Run: headless pygame with SDL's dummy video driver; simulated clock (each Clock.tick advances the game by its frame time, no real sleeping); random seed 0; keys injected as events and as key.get_pressed() state; no mouse input.
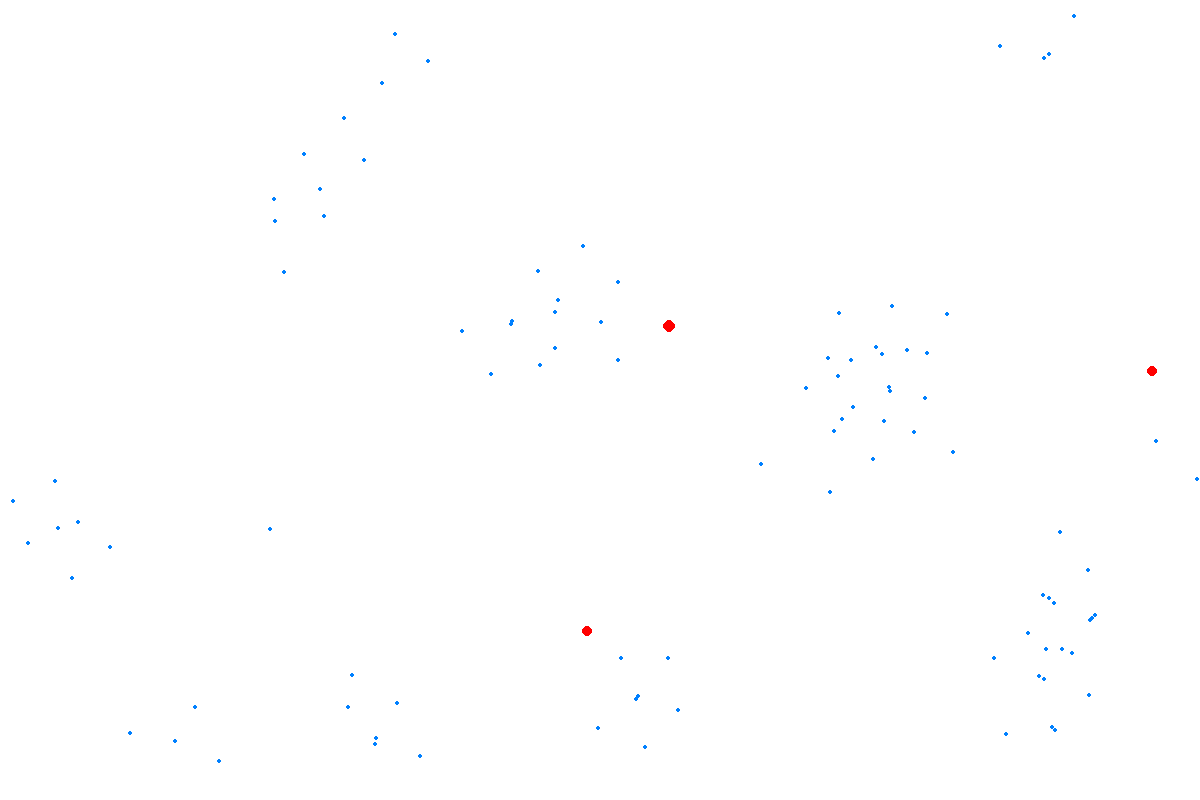
Frame 1 of 4 · flips 1–60 · no input
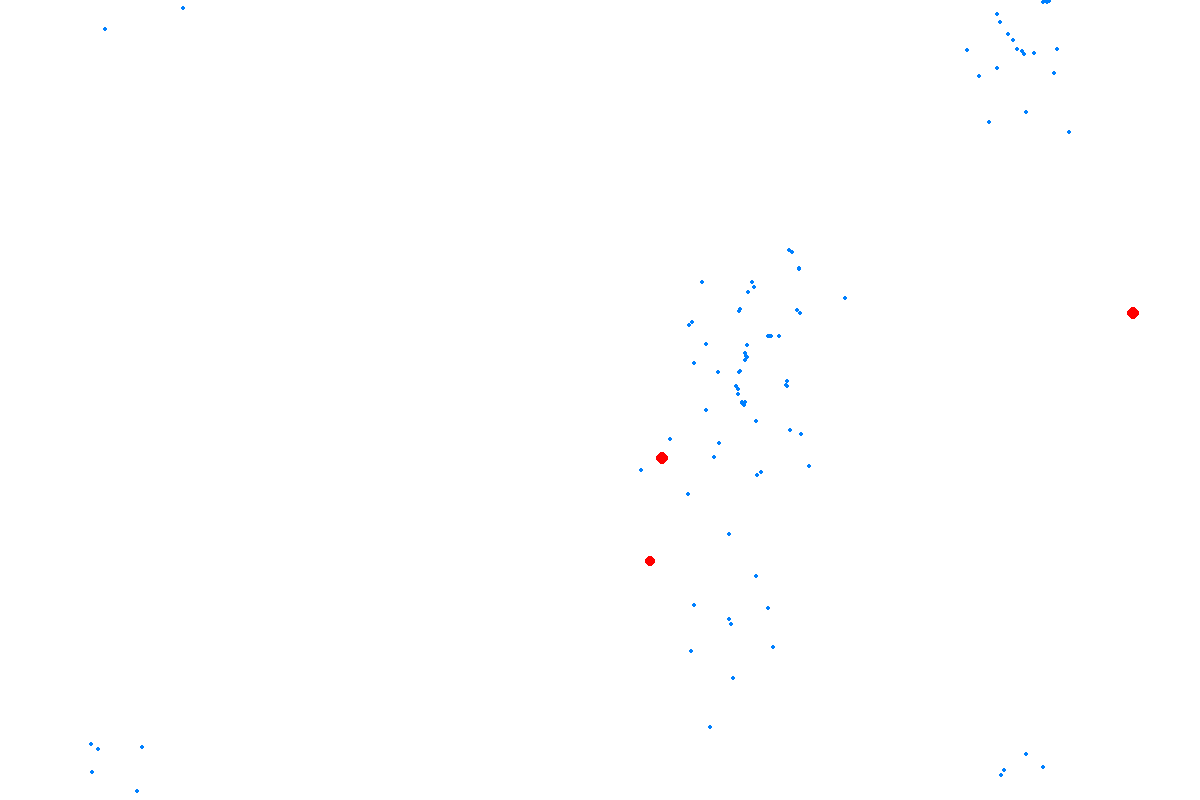
Frame 2 of 4 · flips 61–180 · tapped SPACE, RETURN · held RIGHT (→), D
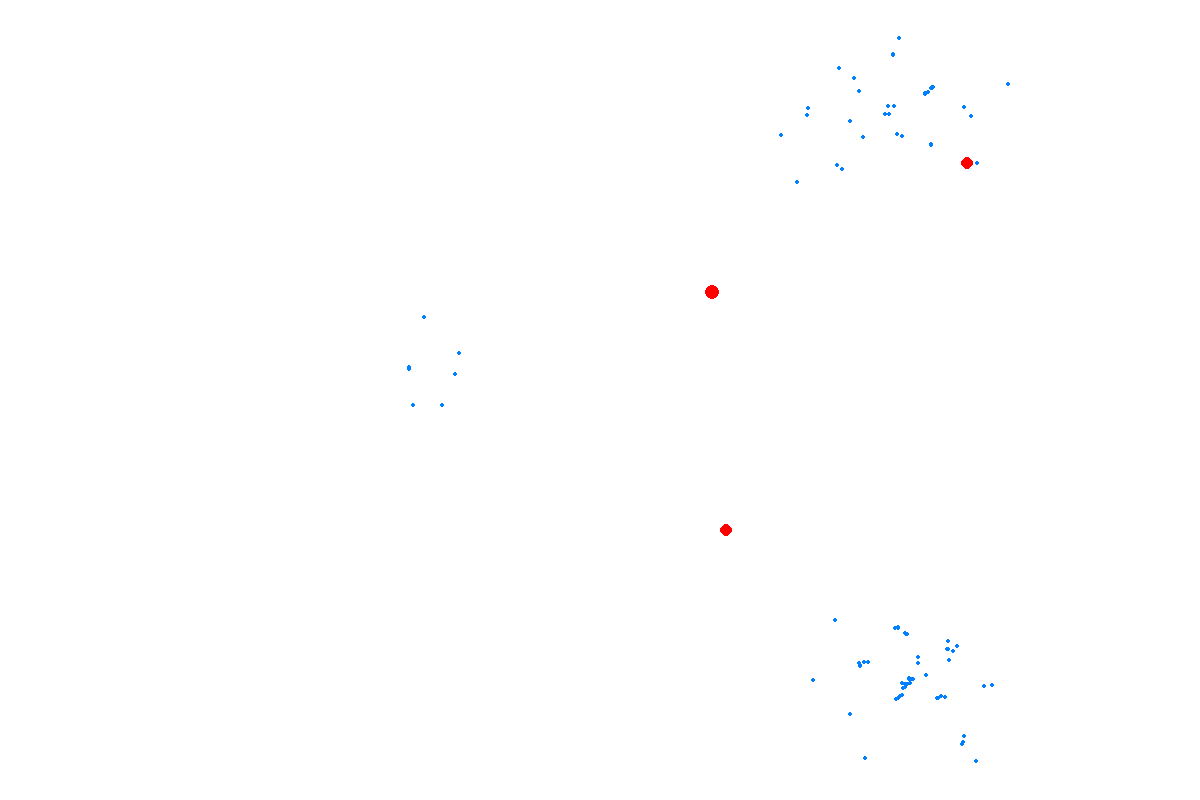
Frame 3 of 4 · flips 181–300 · held DOWN (↓), S
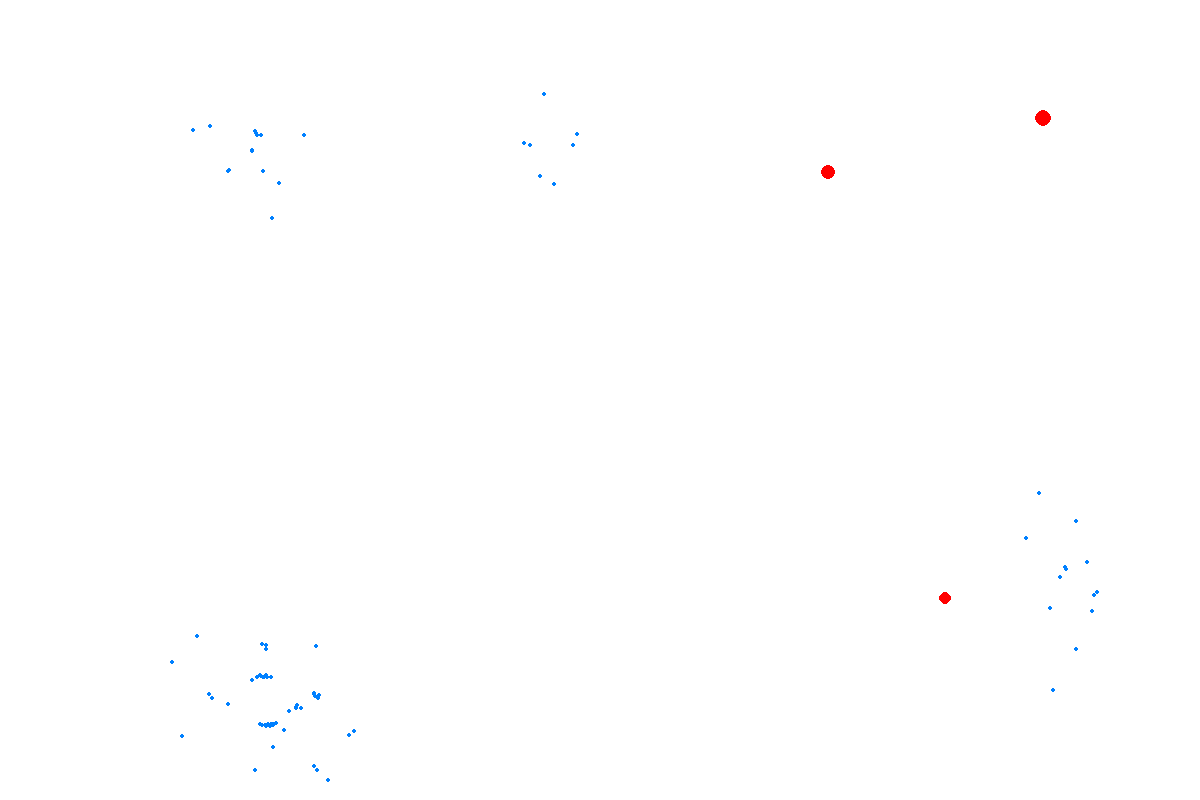
Frame 4 of 4 · flips 301–420 · held LEFT (←), A, UP (↑), W

The pygame program that drew these frames:

import pygame
import random
import math

# Initialize Pygame
pygame.init()

# Screen dimensions
WIDTH, HEIGHT = 1200, 800
screen = pygame.display.set_mode((WIDTH, HEIGHT))

# Colors defintion for boids and predators (hoiks)
BLUE = (0, 128, 255)
RED = (255, 0, 0)

# Boid and Predator properties
BOID_SPEED = 5 # speed of the boids 
BOID_RADIUS = 2.5 # radius of boids 
PREDATOR_SPEED = 2 # speed of predators
PREDATOR_RADIUS = 5 # radius of predators 
VISION_RADIUS = 100 # detection radius 

# Number of boids and predators in the simulation 
NUM_BOIDS = 100 
NUM_PREDATORS = 3 

# Normalize vector length unit 
def normalize(vector):
    length = math.sqrt(vector[0]**2 + vector[1]**2)
    if length == 0:
        return (0, 0)
    return (vector[0] / length, vector[1] / length)
# calculating distance between two points 
def distance(pos1, pos2):
    return math.sqrt((pos1[0] - pos2[0])**2 + (pos1[1] - pos2[1])**2)

# The base class entities in the simulation for boids and predators 
class Entity:
    def __init__(self, position, color, radius):
        self.position = position # Entity's position on the screen.
        self.color = color # Entity's color.
        self.radius = radius  # Entity's radius for drawing.

    def draw(self):
        pygame.draw.circle(screen, self.color, (int(self.position[0]), int(self.position[1])), int(self.radius))

# class for boids 
class Boid(Entity):
    def __init__(self, position):
        super().__init__(position, BLUE, BOID_RADIUS)
        self.velocity = normalize((random.uniform(-1, 1), random.uniform(-1, 1)))  # Initialize with random direction

# Update boid's position based on flocking behaviors.
    def update(self, boids):
        alignment = self.align(boids) # Steer towards the average heading of local flockmates.
        cohesion = self.cohere(boids) # Move towards the average position of local flockmates.
        separation = self.separate(boids)  # Avoid crowding local flockmates.
 
 # Update velocity based on the combination of behaviors.
        self.velocity = normalize((self.velocity[0] + alignment[0] + cohesion[0] + separation[0],
                                   self.velocity[1] + alignment[1] + cohesion[1] + separation[1]))
        # Update position based on the new velocity.
        self.position = ((self.position[0] + self.velocity[0] * BOID_SPEED) % WIDTH,
                         (self.position[1] + self.velocity[1] * BOID_SPEED) % HEIGHT)

  # align, cohere, and separate methods are implemented here, each contributing to the boid's overall behavior.
   
    def align(self, boids):
        avg_velocity = [0, 0]
        total = 0
        for boid in boids:
            if distance(self.position, boid.position) < VISION_RADIUS and boid != self:
                avg_velocity[0] += boid.velocity[0]
                avg_velocity[1] += boid.velocity[1]
                total += 1
        if total > 0:
            avg_velocity = [avg_velocity[0] / total, avg_velocity[1] / total]
            return normalize(avg_velocity)
        return (0, 0)

    def cohere(self, boids):
        center_mass = [0, 0]
        total = 0
        for boid in boids:
            if distance(self.position, boid.position) < VISION_RADIUS and boid != self:
                center_mass[0] += boid.position[0]
                center_mass[1] += boid.position[1]
                total += 1
        if total > 0:
            center_mass = [center_mass[0] / total - self.position[0], center_mass[1] / total - self.position[1]]
            return normalize(center_mass)
        return (0, 0)

    def separate(self, boids):
        move_away = [0, 0]
        total = 0
        for boid in boids:
            dist = distance(self.position, boid.position)
            if dist < VISION_RADIUS / 2 and boid != self:
                move_away[0] += self.position[0] - boid.position[0]
                move_away[1] += self.position[1] - boid.position[1]
                total += 2
        if total > 0:
            move_away = [move_away[0] / total, move_away[1] / total]
            return normalize(move_away)
        return (0, 0)


# Generate a position far enough from existing boids to avoid overlap.
def generate_unique_position(boids, min_distance, width, height):
    while True:
        new_position = (random.randint(3, width), random.randint(3, height))
        if all(distance(new_position, boid.position) >= min_distance for boid in boids):
            return new_position

# create a list of boids with unique starting positions
def initialize_boids(num_boids, min_distance, width, height):
    boids = []
    for _ in range(num_boids):
        unique_position = generate_unique_position(boids, min_distance, width, height)
        boids.append(Boid(unique_position))
    return boids

# class representing an individual predator (hoiks)
class Predator(Entity):
    def __init__(self, position):
        super().__init__(position, RED, PREDATOR_RADIUS)
        self.velocity = normalize((random.uniform(-1, 1), random.uniform(-1, 1)))
# Update predator's position to chase and "eat" boids
    def update(self, boids):
        nearest_boid_distance = float('inf')  # Find the nearest boid to chase.
        nearest_boid = None
        for boid in boids:
            dist = distance(self.position, boid.position)
            if dist < nearest_boid_distance:
                nearest_boid_distance = dist
                nearest_boid = boid
        # Move towards the nearest boid.
        if nearest_boid is not None:
            direction = (nearest_boid.position[0] - self.position[0], nearest_boid.position[1] - self.position[1])
            self.velocity = normalize(direction)
            self.position = ((self.position[0] + self.velocity[0] * PREDATOR_SPEED) % WIDTH,
                             (self.position[1] + self.velocity[1] * PREDATOR_SPEED) % HEIGHT)

        # Check for boids to "eat"
        for boid in list(boids):  
            if distance(self.position, boid.position) <= self.radius:
                self.radius += 0.5  # Grow the predator's size
                boids.remove(boid)  # Remove the eaten boid

# Initialize boids and predators in the simulation.
boids = initialize_boids(NUM_BOIDS, 2 * BOID_RADIUS, WIDTH, HEIGHT)
predators = [Predator((random.randint(0, WIDTH), random.randint(0, HEIGHT))) for _ in range(NUM_PREDATORS)]

# Main game loop
running = True
while running:
    for event in pygame.event.get():
        if event.type == pygame.QUIT:
            running = False

    screen.fill((255, 255, 255)) # Clear the screen for the next frame.

  # Update and draw each boid and predator.
    for boid in boids:
        boid.update(boids)
        boid.draw()

    for predator in predators:
        predator.update(boids)
        predator.draw()

    pygame.display.flip() # Update the display with the new frame.
    pygame.time.delay(20)  # Short delay to control frame rate.

pygame.quit() # Exit Pygame when the main loop ends. 
